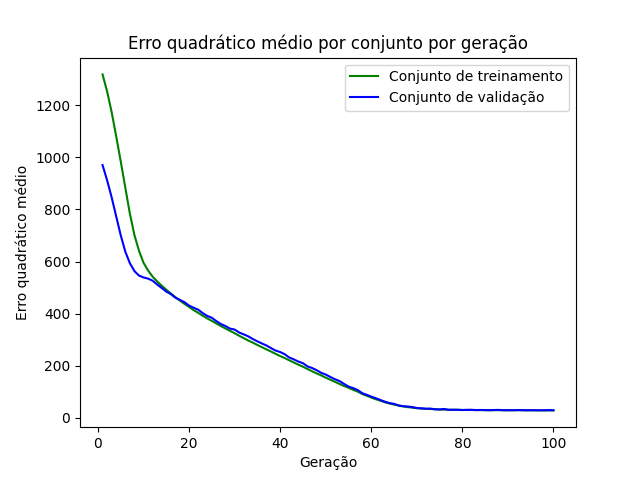

Values plotted in this chart, from the file beside it:
epoch, loss_train, loss_val
1, 1318, 970.4
2, 1253, 912.5
3, 1174, 846.5
4, 1080, 773.3
5, 984.1, 700.4
6, 883.6, 637.9
7, 784, 593.8
8, 701.8, 563.5
9, 641.7, 546.3
10, 595.3, 539.1
11, 565.8, 534.6
12, 542, 526.6
13, 523.7, 511.8
14, 507.4, 498.7
15, 491.8, 484.7
16, 477.4, 475.1
17, 463.4, 461.3
18, 450.2, 452.9
19, 437.6, 443.9
20, 426.1, 431
21, 413.7, 422.9
22, 403.4, 415.4
23, 392.2, 402.2
24, 381.8, 391.3
25, 372.2, 384.3
26, 362.3, 371.3
27, 352.5, 360.1
28, 343, 352.5
29, 334.1, 342.6
30, 325.1, 339.2
31, 315.4, 327.7
32, 306.1, 320.7
33, 297, 313
34, 288.9, 302.7
35, 279.9, 293.8
36, 271.3, 285.6
37, 262.8, 277.9
38, 254.6, 267.8
39, 245.8, 258.4
40, 237.3, 252.8
41, 229.6, 244.4
42, 221.1, 231.9
43, 212.6, 224.6
44, 204.4, 216.2
45, 196.6, 210
46, 187.7, 197.6
47, 179.3, 191.6
48, 170.8, 183.3
49, 163.2, 173.1
50, 154.5, 166.4
51, 146.7, 157.3
52, 138.8, 148.6
53, 130.7, 141.6
54, 122.7, 130.9
55, 115.8, 120.3
56, 107.8, 114.6
57, 101.1, 107.3
58, 91.95, 95.02
59, 85.29, 88.67
60, 78.23, 81.71
... 40 more rows
